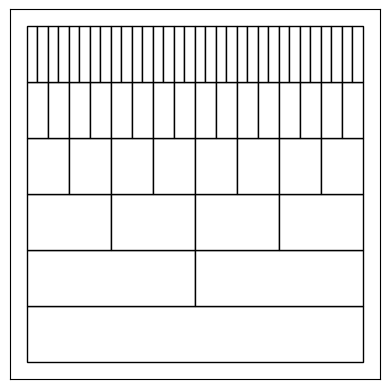

Write the Python code that produced this figure. (Note: this script raises an exception after producing the figure.)
# -*- coding: utf-8 -*-
"""
Created on Fri Feb  4 15:14:40 2022
"""

import numpy as np
import matplotlib.pyplot as plt
import random

#%%
#Initialisation


sig=3
beta=0.4
rho=1
k=1
m=2#Number of subgroups per group
N=6#Number of levels in heirarchy including top layer with everyone
n=N-1#
agents=m**n



def Boost(x): # x is the array of times
  t=min(x) #find smallest time
  buyer=np.where(x == t)[0] #find index of buyer
  return(t,buyer)

def Hrarchy_Vect(i):
    vect=np.zeros(N,dtype=int)
    for l in range(N):# l=[0,1,...n]
        vect[l]=i//m**l
    return vect




#%%

length=800
height=length/N
plt.axes()
for i in range(N):
    
    for j in range(m**i):  
        rectangle = plt.Rectangle((j*length*m**(-i),height*i), length*m**(-i), height, fc='white',ec="black")
        plt.gca().add_patch(rectangle)


plt.axis('scaled')
plt.xticks([])
plt.yticks([])
plt.show()
filenumber=0
plt.savefig('Visualisation\Gif'+str(filenumber)+'.png')
#%%
#Performing iterations
S_vector_old=np.zeros(agents)
Change_Times_List=[]
t=0#Initialising time
Finish=0
times=np.array([])#List of times where agents buy
sales=np.array([])#Sales at each time where agents buy
sigmas=sig*np.ones(m**n)# List of sigma values for agents
S_vector=np.zeros(m**n)#List of S values
Hrarchy_Sold_Bool=np.zeros((N,agents))
Hrarchy_Sold_Numbers=np.zeros((N,agents))

"""
Need to initialise buy_time array - so first buy-time array

"""

TimeArray=np.array([-np.log(1-random.random())/(k*sig**rho) for i in range(agents)]) #Generate times from distribution


while Hrarchy_Sold_Bool[n][0]==0:
    ##############################################
    
    #This bit creates list of indices of agents who haven't sold
    #This could be streamlined with new boost method, but we'll do that later. 
    
    # UnsoldAgntsInds=np.array([],dtype=int)
    # for i in range(m**n):
    #     if Hrarchy_Sold_Bool[0][i]==0:
    #         UnsoldAgntsInds=np.append(UnsoldAgntsInds,i)
            
    t,buyer=Boost(TimeArray)  #Finds smallest time and the buyer index corresponding to that time
    
    Hrarchy_Sold_Bool[0][buyer]=1
    rectangle = plt.Rectangle((buyer*length*m**(-n),height*n), length*m**(-n), height, fc='red',ec="black")
    plt.gca().add_patch(rectangle)
 
    
    for HrarchyRow in range(N):#[0,1,2,...n]
        #This updates the numerical Hrarchy matrix
        Hrarchy_Sold_Numbers[HrarchyRow][int(Hrarchy_Vect(buyer)[HrarchyRow])]+=1
    
    
    #Getting boolean Hrarchy matrix from numerical matrix
    for i in range(1,N):
        for j in range(m**(n-i)):
            if Hrarchy_Sold_Numbers[i][j]==m**i:
                Hrarchy_Sold_Bool[i][j]=1
                rectangle = plt.Rectangle((j*length*m**(-n+i),height*(n-i)), length*m**(-n+i), height, fc='red',ec="black")
                plt.gca().add_patch(rectangle)
    filenumber+=1 
    plt.savefig('Visualisation\Gif'+str(filenumber)+'.png')             
    plt.pause(1e-20)          
    #Getting matrix to find S values
    Hrarchy_S=np.zeros((N,agents))#number of full n-1 order objcts in n ordr obj        
    Hrarchy_S[0]=Hrarchy_Sold_Numbers[0]
    Hrarchy_S[1]=Hrarchy_Sold_Numbers[1]
    for row in range(1,n):
        for i in range(0,m**(n-row)):
            if Hrarchy_S[row][i]==m:
                Hrarchy_S[row+1][i//m]+=1
    
    #This calculates S value vector 
    S_vector=np.zeros(agents)
    for i in range(agents):
        Vector_i=Hrarchy_Vect(i)
        S=0
        for j in range(1,N):
            S+=Hrarchy_S[j][Vector_i[j]]
        S_vector[i]=S    
    #This calculates new_sigmas
        sigmas[i]=sig**rho*2**(S_vector[i]*beta)    
    
    """
    Generate new buy times
    ----------------------
    
    S_vector is the list of S values for the agents. E.g. S_vector[3] is the S
    value for the agent with index 3. Perhaps store the previous s vector and 
    compare this to the current S_vector. 
    
    For the agents with changed S_vector values, generate new times. Use the 
    PDF to generate dt. Then add dt to t (which is the time of this iteration)
    - this is their new buy time. 

    

    """
    
    for j in range(len(TimeArray)):
        if S_vector[j]==S_vector_old[j] or TimeArray[j]==1e7:  #Does what is described above
            pass
        else: #generates new time using the new sigmas 
            TimeArray[j]=t-(np.log(1-random.random())/(k*sigmas[j]))
    
    ###############################################
    print(t)# Current time 
    print(Hrarchy_Sold_Numbers[n][0])#Total number of bought agents
    times=np.append(times,t)
    sales=np.append(sales,Hrarchy_Sold_Numbers[n][0])
    #plt.plot(times,sales,'k')    
    #plt.show()                     #in case you want to animate the market
    #plt.pause(0.00001)             #this makes code slower of course
    S_vector_old=S_vector 
    TimeArray[buyer]=1e7 #make sure this buyer never gets picked again by boost method






        

        
    